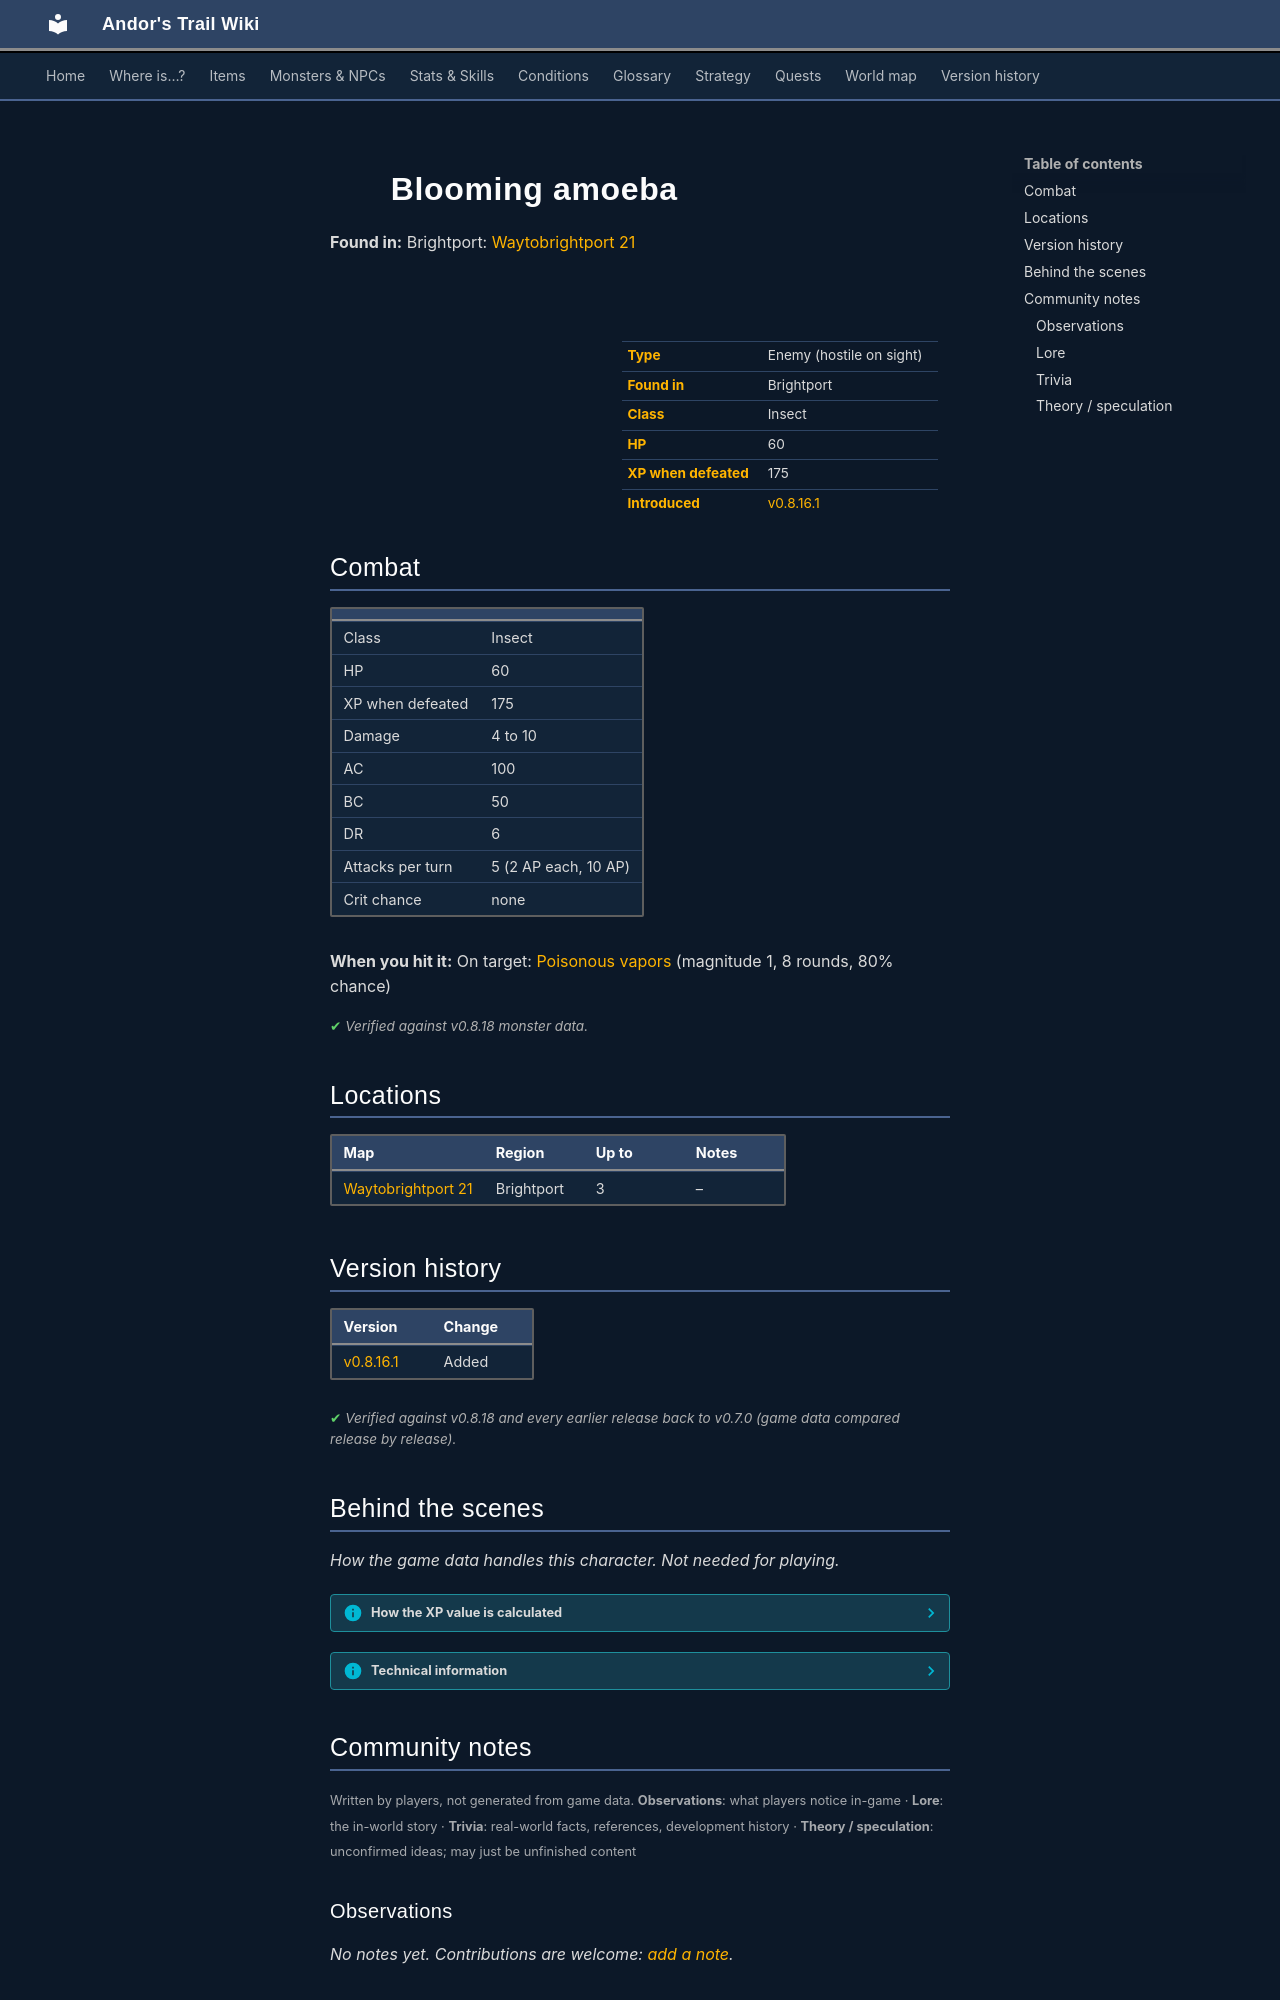

repository: asdfghjkl628/Andor-s-Trail-Wikiiii · page: monsters/brightport_amoeba/index.html · generator: mkdocs

---
description: "Blooming amoeba is an enemy in Andor's Trail (insect) with 60 HP, worth 175 XP, found in Brightport."
---

# ![](../assets/icons/monsters/monsters_tometik10_11.png){ .sprite } Blooming amoeba

**Found in:** Brightport: [Waytobrightport 21](../maps/waytobrightport21.md)

<div class="infobox" markdown>

<p class="ib-img"><img class="sprite" src="../../assets/icons/monsters/monsters_tometik10_11.png" alt=""></p>

| | |
|---|---|
| **Type** | Enemy (hostile on sight) |
| **Found in** | Brightport |
| **Class** | Insect |
| **HP** | 60 |
| **XP when defeated** | 175 |
| **Introduced** | [v0.8.16.1](../versions/0.8.16.1.md) |

</div>

## Combat

| | |
|---|---|
| Class | Insect |
| HP | 60 |
| XP when defeated | 175 |
| Damage | 4 to 10 |
| AC | 100 |
| BC | 50 |
| DR | 6 |
| Attacks per turn | 5 (2 AP each, 10 AP) |
| Crit chance | none |

**When you hit it:** On target: [Poisonous vapors](../conditions/brightport_poison.md) (magnitude 1, 8 rounds, 80% chance)


<p class="verified">Verified against v0.8.18 monster data.</p>

## Locations

| Map | Region | Up to | Notes |
|---|---|---|---|
| [Waytobrightport 21](../maps/waytobrightport21.md) | Brightport | 3 | – |


## Version history

| Version | Change |
|---|---|
| [v0.8.16.1](../versions/0.8.16.1.md) | Added |

<p class="verified">Verified against v0.8.18 and every earlier release back to v0.7.0 (game data compared release by release).</p>


## Behind the scenes

*How the game data handles this character. Not needed for playing.*

??? info "How the XP value is calculated"

    The game computes each enemy's experience value when it loads the data (`MonsterTypeParser.java`):

    XP = ⌈(attacks per turn × attack chance × average damage × (1 + critical skill × critical multiplier) × 3 + HP × (1 + block chance) + 9 × damage resistance) × 0.7⌉

    Percentages are used as fractions (e.g. 60% = 0.6). Enemies whose attacks inflict a condition are worth 50 XP more. The More Exp skill adds a percentage on top.

??? info "Technical information"

    | | |
    |---|---|
    | Entry ID | `brightport_amoeba` |
    | Type (wiki) | Enemy |
    | Spawn group | `brightport_amoeba` |
    | Loot table | – |
    | Conversation | – |
    | Faction | – |
    | Movement | helpOthers |
    | Icon | `monsters_tometik10:11` |
    | Defined in | `res/raw/monsterlist_brightport.json` |

    Raw data:

    ```json
    {
     "id": "brightport_amoeba",
     "name": "Blooming amoeba",
     "iconID": "monsters_tometik10:11",
     "maxHP": 60,
     "maxAP": 10,
     "moveCost": 3,
     "monsterClass": "insect",
     "movementAggressionType": "helpOthers",
     "attackDamage": {
      "min": 4,
      "max": 10
     },
     "attackCost": 2,
     "attackChance": 100,
     "blockChance": 50,
     "damageResistance": 6,
     "hitReceivedEffect": {
      "conditionsTarget": [
       {
        "condition": "brightport_poison",
        "magnitude": 1,
        "duration": 8,
        "chance": "80"
       }
      ]
     }
    }
    ```


## Community notes

<small>Written by players, not generated from game data. **Observations**: what players notice in-game · **Lore**: the in-world story · **Trivia**: real-world facts, references, development history · **Theory / speculation**: unconfirmed ideas; may just be unfinished content</small>

### Observations

*No notes yet. Contributions are welcome: [add a note](https://github.com/asdfghjkl628/Andor-s-Trail-Wikiiii/new/main/notes/monsters?filename=brightport_amoeba.md&value=%23%23%20Observations%0A%0A%3C%21--%20what%20players%20notice%20in-game%20--%3E%0A%0A%23%23%20Lore%0A%0A%3C%21--%20the%20in-world%20story%20--%3E%0A%0A%23%23%20Trivia%0A%0A%3C%21--%20real-world%20facts%2C%20references%2C%20development%20history%20--%3E%0A%0A%23%23%20Theory%20/%20speculation%0A%0A%3C%21--%20unconfirmed%20ideas%3B%20may%20just%20be%20unfinished%20content%20--%3E%0A).*

### Lore

*No notes yet. Contributions are welcome: [add a note](https://github.com/asdfghjkl628/Andor-s-Trail-Wikiiii/new/main/notes/monsters?filename=brightport_amoeba.md&value=%23%23%20Observations%0A%0A%3C%21--%20what%20players%20notice%20in-game%20--%3E%0A%0A%23%23%20Lore%0A%0A%3C%21--%20the%20in-world%20story%20--%3E%0A%0A%23%23%20Trivia%0A%0A%3C%21--%20real-world%20facts%2C%20references%2C%20development%20history%20--%3E%0A%0A%23%23%20Theory%20/%20speculation%0A%0A%3C%21--%20unconfirmed%20ideas%3B%20may%20just%20be%20unfinished%20content%20--%3E%0A).*
